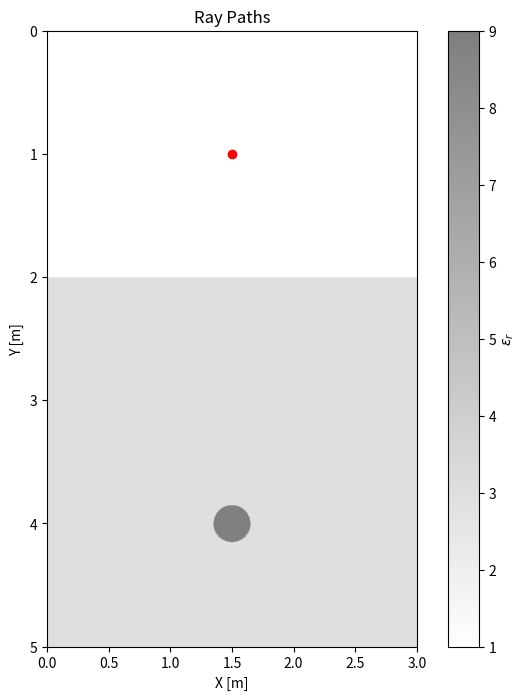

Python code for this plot:
import numpy as np
import matplotlib.pyplot as plt
from tqdm import tqdm

# 基本定数
c = 299792458  # 光速 [m/s]
intensity_threshold = 1e-12  # 強度閾値

# 誘電率分布を生成
def create_default_dielectric_constant(Nx, Ny, dx, dy):
    epsilon_r = np.ones((Nx, Ny))
    # 背景レゴリス
    epsilon_r[:, int(2/dy):] = 3.0
    # 岩石
    x = np.linspace(0, dx * Nx, Nx)
    y = np.linspace(0, dy * Ny, Ny)
    X, Y = np.meshgrid(x, y, indexing='ij')
    r = np.sqrt((X - 1.5)**2 + (Y - 4)**2)
    epsilon_r[r < 0.15] = 9.0
    return epsilon_r

# 屈折率を計算
def compute_refractive_index(epsilon_r):
    return np.sqrt(epsilon_r)

# 法線ベクトルの計算
# インターフェースの法線ベクトルを計算
def compute_interface_normal(ix, iy, n_map):
    if ix <= 0 or iy <= 0 or ix >= n_map.shape[0] - 1 or iy >= n_map.shape[1] - 1:
        return np.array([0.0, 0.0])
    
    # 屈折率の勾配（法線）を計算
    grad_nx = (n_map[min(ix + 1, n_map.shape[0] - 1), iy] - n_map[max(ix - 1, 0), iy]) / 2
    grad_ny = (n_map[ix, min(iy + 1, n_map.shape[1] - 1)] - n_map[ix, max(iy - 1, 0)]) / 2

    normal = np.array([grad_nx, grad_ny])
    norm = np.linalg.norm(normal)
    
    if norm > 0:
        return normal / norm
    else:
        return np.array([0.0, 0.0])


# 光線の初期化
def initialize_rays(num_rays, source_position):
    angles = np.linspace(np.pi*9/20, np.pi*11/20, num_rays, endpoint=False)
    positions = np.full((num_rays, 2), source_position)
    directions = np.column_stack((np.cos(angles), np.sin(angles)))
    intensities = np.ones(num_rays)
    return positions, directions, intensities

# 幾何光学ベースのレイトレーシング
# 幾何光学ベースのレイトレーシング
def ray_tracing_simulation(epsilon_r, dx, dy, dt, Nt, source_position, num_rays):
    Nx, Ny = epsilon_r.shape
    n_map = compute_refractive_index(epsilon_r)
    positions, directions, intensities = initialize_rays(num_rays, source_position)

    frames_positions = []
    frames_intensities = []

    for step in tqdm(range(Nt), desc='Simulating'):
        # 強度が閾値以上の光線のみをフィルタリング
        active_indices = intensities >= intensity_threshold

        # デバッグ用：フィルタリング前のサイズを確認
        print(f'{step * dt / 1e-9:.2f} ns: ')
        print(f"Before filtering: positions={len(positions)}, directions={len(directions)}, intensities={len(intensities)}, active_indices={len(active_indices)}")

        # 各配列に対して `active_indices` を適用してフィルタリング
        positions = positions[active_indices]
        directions = directions[active_indices]
        intensities = intensities[active_indices]

        # デバッグ用：フィルタリング後のサイズを確認
        print(f"After filtering: positions={len(positions)}, directions={len(directions)}, intensities={len(intensities)}")

        # 光線が無くなった場合に終了
        if len(positions) == 0:
            print("All rays terminated.")
            break

        # 光線の位置インデックスを取得
        ix = (positions[:, 0] / dx).astype(int)
        iy = (positions[:, 1] / dy).astype(int)

        # 領域外の光線を削除
        valid = (ix >= 0) & (ix < Nx) & (iy >= 0) & (iy < Ny)
        positions = positions[valid]
        directions = directions[valid]
        intensities = intensities[valid]
        ix = ix[valid]
        iy = iy[valid]

        # 領域外の光線が無くなったか確認
        if len(positions) == 0:
            print("All rays out of bounds.")
            break

        # 現在位置の屈折率を取得
        n = n_map[ix, iy]
        v = c / n
        positions_new = positions + directions * v[:, np.newaxis] * dt

        # 新しい位置のインデックスを取得
        ix_new = (positions_new[:, 0] / dx).astype(int)
        iy_new = (positions_new[:, 1] / dy).astype(int)

        # 領域外の光線を削除
        valid = (ix_new >= 0) & (ix_new < Nx) & (iy_new >= 0) & (iy_new < Ny)
        positions_new = positions_new[valid]
        positions = positions[valid]
        directions = directions[valid]
        intensities = intensities[valid]
        ix_new = ix_new[valid]
        iy_new = iy_new[valid]
        ix = ix[valid]
        iy = iy[valid]

        # 新しい位置での屈折率を取得
        n_new = n_map[ix_new, iy_new]

        # 屈折率の変化を計算
        delta_n = np.abs(n_new - n)
        interface_indices = delta_n > 1e-6

        new_positions = []
        new_directions = []
        new_intensities = []

        # インターフェースを跨ぐ光線の処理
        for i in np.where(interface_indices)[0]:
            # 法線ベクトルを計算
            normal = compute_interface_normal(ix[i], iy[i], n_map)
            cos_theta_i = -np.dot(normal, directions[i])
            sin_theta_i = np.sqrt(1 - cos_theta_i**2)

            n1, n2 = n[i], n_new[i]
            eta = n2 / n1
            sin_theta_t = eta * sin_theta_i

            # 全反射か屈折の計算
            if sin_theta_t > 1.0:  # 全反射の場合
                reflected_direction = directions[i] - 2 * np.dot(directions[i], normal) * normal
                directions[i] = reflected_direction / np.linalg.norm(reflected_direction)
            else:  # 屈折
                cos_theta_t = np.sqrt(1 - sin_theta_t**2)
                transmitted_direction = eta * directions[i] + (eta * cos_theta_i - cos_theta_t) * normal
                transmitted_direction /= np.linalg.norm(transmitted_direction)

                # 透過波を生成
                if intensities[i] * (1 - cos_theta_t) > intensity_threshold:
                    new_positions.append(positions[i].copy())
                    new_directions.append(transmitted_direction)
                    new_intensities.append(intensities[i] * (1 - cos_theta_t))

            # 反射波を生成
            reflected_direction = directions[i] - 2 * np.dot(directions[i], normal) * normal
            reflected_direction /= np.linalg.norm(reflected_direction)

            if intensities[i] * cos_theta_i > intensity_threshold:
                directions[i] = reflected_direction
                intensities[i] *= cos_theta_i

        # 新たな光線（透過波）を追加
        if len(new_positions) > 0:
            new_positions = np.array(new_positions)
            new_directions = np.array(new_directions)
            new_intensities = np.array(new_intensities)

            positions = np.concatenate((positions, new_positions), axis=0)
            directions = np.concatenate((directions, new_directions), axis=0)
            intensities = np.concatenate((intensities, new_intensities))

        # 位置を更新
        if len(positions) is not len(intensities):
            print(f"Length of positions and intensities are different: {len(positions)} vs. {len(intensities)}")
            break
        # フレームデータを記録
        frames_positions.append(positions.copy())
        frames_intensities.append(intensities.copy())

    return frames_positions, frames_intensities







# 結果のプロット
def plot_ray_paths(frames_positions, epsilon_r, source_position, dx, dy):
    fig, ax = plt.subplots(figsize=(8, 8))
    extent = [0, epsilon_r.shape[0]*dx, epsilon_r.shape[1]*dy, 0]

    # 誘電率分布をプロット
    dielectric_img = ax.imshow(epsilon_r.T, cmap='binary', extent=extent, origin='upper', alpha=0.5)
    ax.plot(source_position[0], source_position[1], 'ro')

    # 各フレームの光線の経路をプロット
    for positions in frames_positions:
        ax.scatter(positions[:, 0], positions[:, 1], s=1, c='b')

    plt.xlabel('X [m]')
    plt.ylabel('Y [m]')
    plt.title('Ray Paths')
    plt.colorbar(dielectric_img, label=r'$\epsilon_r$')
    plt.show()

# メイン関数
def main():
    # モデルの準備
    x_size, y_size = 3, 5  # [m]
    dx, dy = 0.005, 0.005  # [m]
    dt = 0.01e-9  # [s]
    time_window = 30e-9  # [s]
    Nt = int(time_window / dt)

    Nx, Ny = int(x_size / dx), int(y_size / dy)
    epsilon_r = create_default_dielectric_constant(Nx, Ny, dx, dy)

    # 光線の初期位置と数
    source_position = (1.5, 1.0)  # [m]
    num_rays = 10  # 光線の数

    # レイトレーシングシミュレーションの実行
    frames_positions, frames_intensities = ray_tracing_simulation(epsilon_r, dx, dy, dt, Nt, source_position, num_rays)

    # 結果をプロット
    plot_ray_paths(frames_positions, epsilon_r, source_position, dx, dy)

if __name__ == '__main__':
    main()
